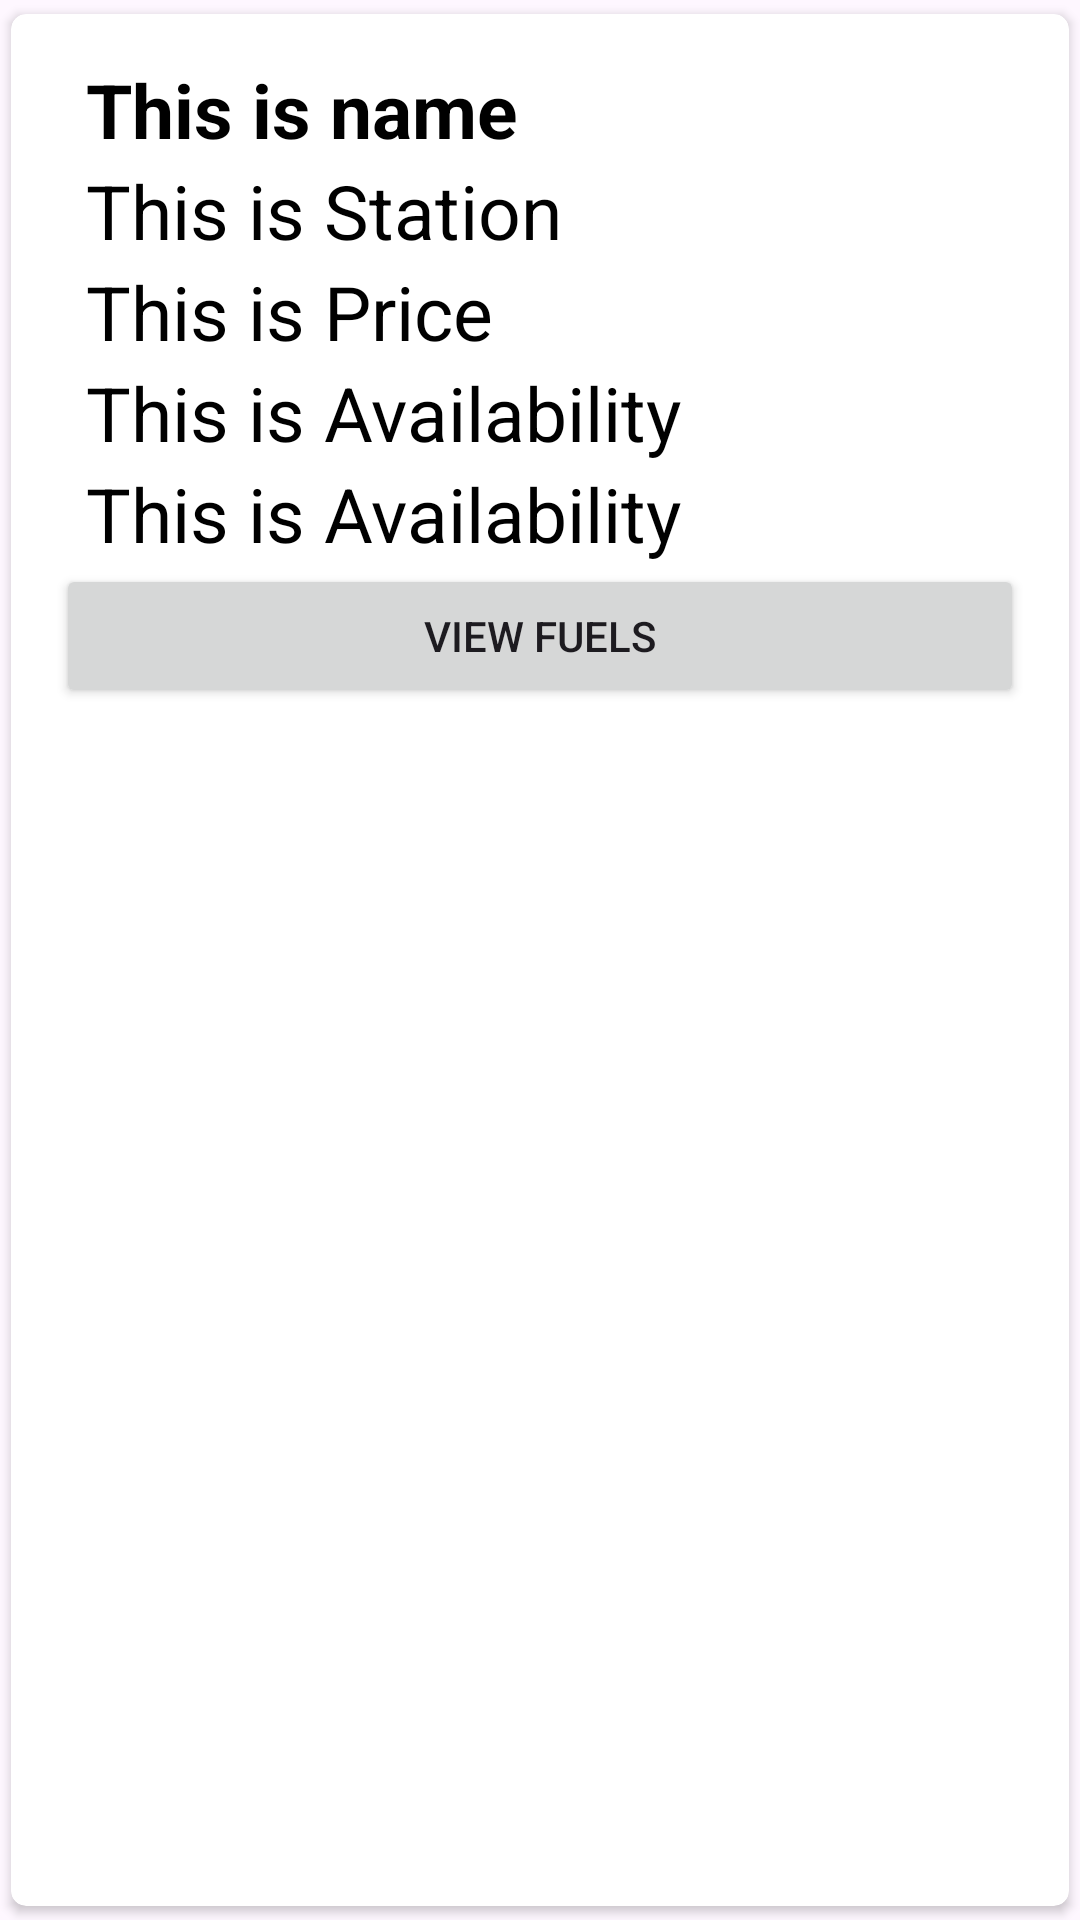

Layout XML and referenced resources for this Android screen:
<!-- AndroidManifest.xml: application theme Theme.CheckFuel -->
<!-- res/layout/singlestation.xml -->
<?xml version="1.0" encoding="utf-8"?>
<androidx.cardview.widget.CardView xmlns:android="http://schemas.android.com/apk/res/android"
    android:layout_width="match_parent"
    android:layout_height="wrap_content"
    xmlns:app="http://schemas.android.com/apk/res-auto"
    app:cardCornerRadius="5dp"
    android:elevation="5dp"
    app:cardUseCompatPadding="true">

    <LinearLayout
        android:layout_width="match_parent"
        android:layout_height="wrap_content"
        android:orientation="vertical"
        android:padding="15dp">


        <LinearLayout
            android:layout_width="match_parent"
            android:layout_height="wrap_content"
            android:orientation="horizontal">

            <androidx.appcompat.widget.LinearLayoutCompat
                android:layout_width="wrap_content"
                android:layout_height="wrap_content"
                android:orientation="vertical">

                <TextView
                    android:id="@+id/stationText"
                    android:layout_width="match_parent"
                    android:layout_height="wrap_content"
                    android:layout_marginLeft="10dp"
                    android:text="This is name"
                    android:textColor="#000"
                    android:textSize="25sp"
                    android:textStyle="bold" />

                <TextView
                    android:id="@+id/locationText"
                    android:layout_width="match_parent"
                    android:layout_height="wrap_content"
                    android:layout_marginLeft="10dp"
                    android:text="This is Station"
                    android:textColor="#000"
                    android:textSize="25sp" />

                <TextView
                    android:id="@+id/permitText"
                    android:layout_width="match_parent"
                    android:layout_height="wrap_content"
                    android:layout_marginLeft="10dp"
                    android:text="This is Price"
                    android:textColor="#000"
                    android:textSize="25sp" />

                <TextView
                    android:id="@+id/phoneText"
                    android:layout_width="match_parent"
                    android:layout_height="wrap_content"
                    android:layout_marginLeft="10dp"
                    android:text="This is Availability"
                    android:textColor="#000"
                    android:textSize="25sp" />

                <TextView
                    android:id="@+id/emailText"
                    android:layout_width="match_parent"
                    android:layout_height="wrap_content"
                    android:layout_marginLeft="10dp"
                    android:text="This is Availability"
                    android:textColor="#000"
                    android:textSize="25sp" />
            </androidx.appcompat.widget.LinearLayoutCompat>


    </LinearLayout>
    <LinearLayout
        android:layout_width="match_parent"
        android:layout_height="wrap_content"
        android:orientation="horizontal">

        <Button
            android:id="@+id/view_station"
            android:layout_width="wrap_content"
            android:layout_height="wrap_content"
            android:layout_weight="1"
            android:text="View Fuels" />

    </LinearLayout>
    </LinearLayout>



</androidx.cardview.widget.CardView>
<!-- resources referenced by this layout -->
<resources>
  <style name="Theme.CheckFuel" parent="Base.Theme.CheckFuel" />
  <style name="Base.Theme.CheckFuel" parent="Theme.Material3.DayNight.NoActionBar">
          
          
      </style>
</resources>
